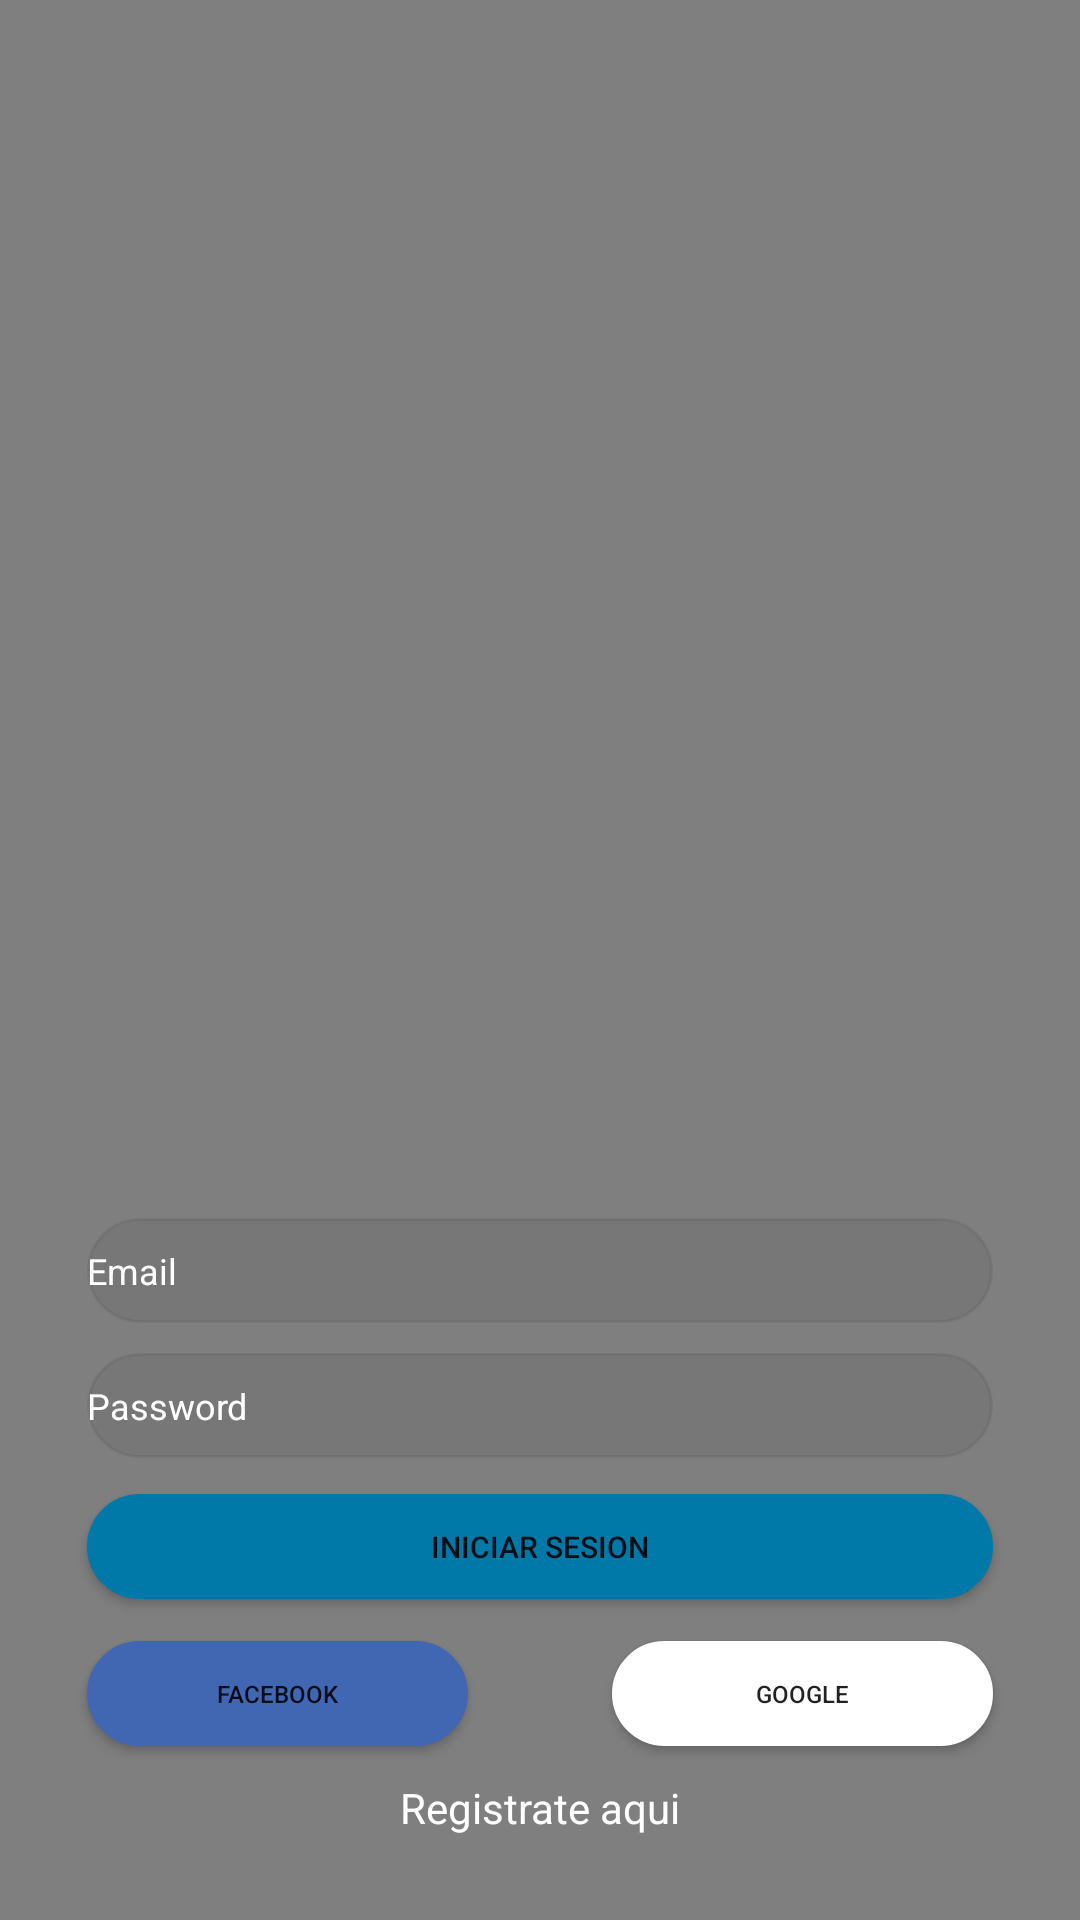

The Android layout XML behind this screen, and the referenced resources:
<!-- AndroidManifest.xml: application theme AppTheme -->
<!-- res/layout/activity_login.xml -->
<?xml version="1.0" encoding="utf-8"?>
<android.support.constraint.ConstraintLayout xmlns:android="http://schemas.android.com/apk/res/android"
    xmlns:app="http://schemas.android.com/apk/res-auto"
    xmlns:tools="http://schemas.android.com/tools"
    android:layout_width="match_parent"
    android:layout_height="match_parent"
    tools:context=".LoginActivity"
    tools:layout_editor_absoluteY="25dp">

    <VideoView
        android:id="@+id/videoView"
        android:layout_width="0dp"
        android:layout_height="0dp"
        app:layout_constraintBottom_toBottomOf="parent"
        app:layout_constraintEnd_toEndOf="parent"
        app:layout_constraintStart_toStartOf="parent"
        app:layout_constraintTop_toTopOf="parent" />

    <ViewFlipper
        android:id="@+id/viewFlipper"
        android:layout_width="0dp"
        android:layout_height="276dp"
        android:layout_marginBottom="5dp"
        app:layout_constraintBottom_toBottomOf="parent"
        app:layout_constraintEnd_toEndOf="parent"
        app:layout_constraintStart_toStartOf="parent"
        app:layout_constraintTop_toBottomOf="@+id/imageView">

        <include
            android:id="@+id/group_login"
            layout="@layout/login"
            android:layout_width="match_parent"
            android:layout_height="match_parent"
            android:visibility="invisible" />

        <include
            android:id="@+id/group_register"
            layout="@layout/register"
            android:layout_width="match_parent"
            android:layout_height="match_parent"
            android:visibility="visible" />

    </ViewFlipper>


    <ImageView
        android:id="@+id/imageView"
        android:layout_width="145dp"
        android:layout_height="0dp"
        android:layout_marginBottom="129dp"
        android:layout_marginTop="20dp"
        app:layout_constraintBottom_toTopOf="@+id/viewFlipper"
        app:layout_constraintEnd_toEndOf="parent"
        app:layout_constraintStart_toStartOf="parent"
        app:layout_constraintTop_toTopOf="parent"
        app:srcCompat="@drawable/logo" />


</android.support.constraint.ConstraintLayout>
<!-- res/layout/login.xml (included above) -->
<?xml version="1.0" encoding="utf-8"?>
<android.support.constraint.ConstraintLayout
    xmlns:android="http://schemas.android.com/apk/res/android"
    xmlns:app="http://schemas.android.com/apk/res-auto"
    xmlns:tools="http://schemas.android.com/tools"
    android:layout_width="match_parent"
    android:layout_height="match_parent">

    <android.support.constraint.ConstraintLayout
        android:id="@+id/group_login"
        android:layout_width="0dp"
        android:layout_height="259dp"
        android:layout_marginBottom="16dp"
        android:layout_marginEnd="13dp"
        android:layout_marginStart="13dp"
        app:layout_constraintBottom_toBottomOf="parent"
        app:layout_constraintEnd_toEndOf="parent"
        app:layout_constraintHorizontal_bias="1.0"
        app:layout_constraintStart_toStartOf="parent"
        app:layout_constraintTop_toBottomOf="@+id/imageView">

        <Button
            android:id="@+id/button4"
            android:layout_width="0dp"
            android:layout_height="0dp"
            android:layout_marginBottom="11dp"
            android:layout_marginEnd="16dp"
            android:background="@drawable/button_google"
            android:text="Google"
            android:textAlignment="center"
            android:textSize="8sp"
            app:layout_constraintBottom_toTopOf="@+id/textView"
            app:layout_constraintEnd_toEndOf="parent"
            app:layout_constraintStart_toEndOf="@+id/button5"
            app:layout_constraintTop_toBottomOf="@+id/button2" />

        <Button
            android:id="@+id/button5"
            android:layout_width="0dp"
            android:layout_height="0dp"
            android:layout_marginEnd="48dp"
            android:layout_marginStart="16dp"
            android:background="@drawable/button_facebook"
            android:text="Facebook"
            android:textAlignment="center"
            android:textSize="8sp"
            app:layout_constraintBottom_toBottomOf="@+id/button4"
            app:layout_constraintEnd_toStartOf="@+id/button4"
            app:layout_constraintStart_toStartOf="parent"
            app:layout_constraintTop_toTopOf="@+id/button4" />

        <EditText
            android:id="@+id/emailET"
            android:layout_width="0dp"
            android:layout_height="0dp"
            android:layout_marginBottom="10dp"
            android:layout_marginEnd="16dp"
            android:layout_marginStart="16dp"
            android:layout_marginTop="46dp"
            android:ems="10"
            android:hint="@string/login_email"
            android:inputType="textEmailAddress"
            android:textAlignment="viewStart"
            android:background="@drawable/round_corners"
            android:textColor="@android:color/white"
            android:textColorHint="@android:color/white"
            android:textSize="12sp"
            app:layout_constraintBottom_toTopOf="@+id/passwordET"
            app:layout_constraintEnd_toEndOf="parent"
            app:layout_constraintStart_toStartOf="parent"
            app:layout_constraintTop_toTopOf="parent"
            tools:ignore="TextFields" />

        <TextView
            android:id="@+id/textView"
            android:layout_width="wrap_content"
            android:layout_height="wrap_content"
            android:layout_marginBottom="7dp"
            android:text="Registrate aqui"
            android:textAlignment="center"
            android:textColor="@android:color/white"
            app:layout_constraintBottom_toBottomOf="parent"
            app:layout_constraintEnd_toEndOf="parent"
            app:layout_constraintStart_toStartOf="parent"
            app:layout_constraintTop_toBottomOf="@+id/button4" />

        <EditText
            android:id="@+id/passwordET"
            android:layout_width="0dp"
            android:layout_height="0dp"
            android:layout_marginBottom="12dp"
            android:layout_marginEnd="16dp"
            android:layout_marginStart="16dp"
            android:background="@drawable/round_corners"
            android:ems="10"
            android:hint="@string/login_pass"
            android:inputType="textPassword"
            android:textColor="@android:color/white"
            android:textColorHint="@android:color/white"
            android:textSize="12sp"
            app:layout_constraintBottom_toTopOf="@+id/button2"
            app:layout_constraintEnd_toEndOf="parent"
            app:layout_constraintStart_toStartOf="parent"
            app:layout_constraintTop_toBottomOf="@+id/emailET" />

        <Button
            android:id="@+id/button2"
            android:layout_width="0dp"
            android:layout_height="0dp"
            android:layout_marginBottom="14dp"
            android:layout_marginEnd="16dp"
            android:layout_marginStart="16dp"
            android:background="@drawable/button_login"
            android:text="@string/login_iniciarSesion"
            android:textSize="10sp"
            app:layout_constraintBottom_toTopOf="@+id/button4"
            app:layout_constraintEnd_toEndOf="parent"
            app:layout_constraintStart_toStartOf="parent"
            app:layout_constraintTop_toBottomOf="@+id/passwordET" />
    </android.support.constraint.ConstraintLayout>
</android.support.constraint.ConstraintLayout>
<!-- res/layout/register.xml (included above) -->
<?xml version="1.0" encoding="utf-8"?>
<android.support.constraint.ConstraintLayout xmlns:android="http://schemas.android.com/apk/res/android"
    xmlns:app="http://schemas.android.com/apk/res-auto"
    xmlns:tools="http://schemas.android.com/tools"
    android:layout_width="match_parent"
    android:layout_height="match_parent"
    tools:layout_editor_absoluteY="25dp">

    <android.support.constraint.ConstraintLayout
        android:id="@+id/group_register"
        android:layout_width="0dp"
        android:layout_height="379dp"
        android:layout_marginBottom="16dp"
        android:layout_marginEnd="16dp"
        android:layout_marginStart="16dp"
        app:layout_constraintBottom_toBottomOf="parent"
        app:layout_constraintEnd_toEndOf="parent"
        app:layout_constraintStart_toStartOf="parent">

        <TextView
            android:id="@+id/link_iniciar_sesion"
            android:layout_width="wrap_content"
            android:layout_height="wrap_content"
            android:layout_marginBottom="7dp"
            android:text="Iniciar Sesion"
            android:textAlignment="center"
            android:textColor="@android:color/white"
            app:layout_constraintBottom_toBottomOf="parent"
            app:layout_constraintEnd_toEndOf="parent"
            app:layout_constraintStart_toStartOf="parent"
            app:layout_constraintTop_toBottomOf="@+id/button4" />

        <EditText
            android:id="@+id/passwordET2"
            android:layout_width="0dp"
            android:layout_height="0dp"
            android:layout_marginBottom="8dp"
            android:layout_marginEnd="16dp"
            android:layout_marginStart="16dp"
            android:background="@drawable/round_corners"
            android:ems="10"
            android:hint="@string/login_pass"
            android:inputType="textPassword"
            android:textColor="@android:color/white"
            android:textColorHint="@android:color/white"
            android:textSize="12sp"
            app:layout_constraintBottom_toTopOf="@+id/passwordET3"
            app:layout_constraintEnd_toEndOf="parent"
            app:layout_constraintStart_toStartOf="parent"
            app:layout_constraintTop_toBottomOf="@+id/register_email" />

        <EditText
            android:id="@+id/passwordET3"
            android:layout_width="0dp"
            android:layout_height="0dp"
            android:layout_marginBottom="11dp"
            android:layout_marginEnd="16dp"
            android:layout_marginStart="16dp"
            android:background="@drawable/round_corners"
            android:ems="10"
            android:hint="@string/login_pass"
            android:inputType="textPassword"
            android:textColor="@android:color/white"
            android:textColorHint="@android:color/white"
            android:textSize="12sp"
            app:layout_constraintBottom_toTopOf="@+id/button_register"
            app:layout_constraintEnd_toEndOf="parent"
            app:layout_constraintStart_toStartOf="parent"
            app:layout_constraintTop_toBottomOf="@+id/passwordET2" />

        <Button
            android:id="@+id/button_register"
            android:layout_width="0dp"
            android:layout_height="0dp"
            android:layout_marginBottom="52dp"
            android:layout_marginEnd="58dp"
            android:layout_marginStart="58dp"
            android:text="Registrarse"
            android:textSize="12sp"
            app:layout_constraintBottom_toBottomOf="parent"
            app:layout_constraintEnd_toEndOf="parent"
            app:layout_constraintStart_toStartOf="parent"
            app:layout_constraintTop_toBottomOf="@+id/passwordET3" />

        <EditText
            android:id="@+id/register_email"
            android:layout_width="0dp"
            android:layout_height="0dp"
            android:layout_marginBottom="10dp"
            android:layout_marginEnd="16dp"
            android:layout_marginStart="16dp"
            android:layout_marginTop="172dp"
            android:background="@drawable/round_corners"
            android:hint="@string/email"
            android:inputType="textEmailAddress"
            android:textColor="@android:color/white"
            android:textColorHint="@android:color/white"
            android:textSize="12sp"
            app:layout_constraintBottom_toTopOf="@+id/passwordET2"
            app:layout_constraintEnd_toEndOf="parent"
            app:layout_constraintStart_toStartOf="parent"
            app:layout_constraintTop_toTopOf="parent" />

    </android.support.constraint.ConstraintLayout>
</android.support.constraint.ConstraintLayout>
<!-- resources referenced by this layout -->
<resources>
  <!-- drawable button_facebook (drawable) -->
  <?xml version="1.0" encoding="utf-8"?>
  <shape
      xmlns:android="http://schemas.android.com/apk/res/android">
      <stroke
          android:width="1dp"
          android:color="#4166b2"/>
      <corners
          android:radius="100dp" />
  
      <padding
          android:left="1dp"
          android:right="1dp"
          android:top="1dp"
          android:bottom="1dp"/>
  
      <solid android:color="#4166b2"/>
  
  </shape>
  <!-- drawable button_google (drawable) -->
  <?xml version="1.0" encoding="utf-8"?>
  <shape
      xmlns:android="http://schemas.android.com/apk/res/android">
      <stroke
          android:width="1dp"
          android:color="#ffffff"/>
      <corners
          android:radius="100dp" />
  
      <padding
          android:left="1dp"
          android:right="1dp"
          android:top="1dp"
          android:bottom="1dp"/>
  
      <solid android:color="#ffffff"/>
  
  </shape>
  <!-- drawable button_login (drawable) -->
  <?xml version="1.0" encoding="utf-8"?>
  <shape
      xmlns:android="http://schemas.android.com/apk/res/android">
      <stroke
          android:width="1dp"
          android:color="#0079A8"/>
      <corners
          android:radius="100dp" />
  
      <padding
          android:left="1dp"
          android:right="1dp"
          android:top="1dp"
          android:bottom="1dp"/>
  
      <solid android:color="#0079A8"/>
  
  </shape>
  <!-- drawable round_corners (drawable) -->
  <?xml version="1.0" encoding="utf-8"?>
  <shape xmlns:android="http://schemas.android.com/apk/res/android">
      <stroke
          android:width="1dp"
          android:color="#11000000"/>
      <corners
          android:radius="100dp" />
      <solid android:color="#11000000"/>
  
  </shape>
  <string name="email">Email</string>
  <string name="login_email">Email</string>
  <string name="login_iniciarSesion">Iniciar Sesion</string>
  <string name="login_pass">Password</string>
  <style name="AppTheme" parent="Theme.AppCompat.Light.NoActionBar">
          
          <item name="colorPrimary">@color/colorPrimary</item>
          <item name="colorPrimaryDark">@color/colorPrimaryDark</item>
          <item name="colorAccent">@color/colorAccent</item>
      </style>
  <!-- not gathered from this repository: default colours our renderer supplied (Android Studio template values) -->
  <color name="colorPrimary">#FF6200EE</color>
  <color name="colorPrimaryDark">#FF3700B3</color>
  <color name="colorAccent">#FF03DAC5</color>
</resources>
